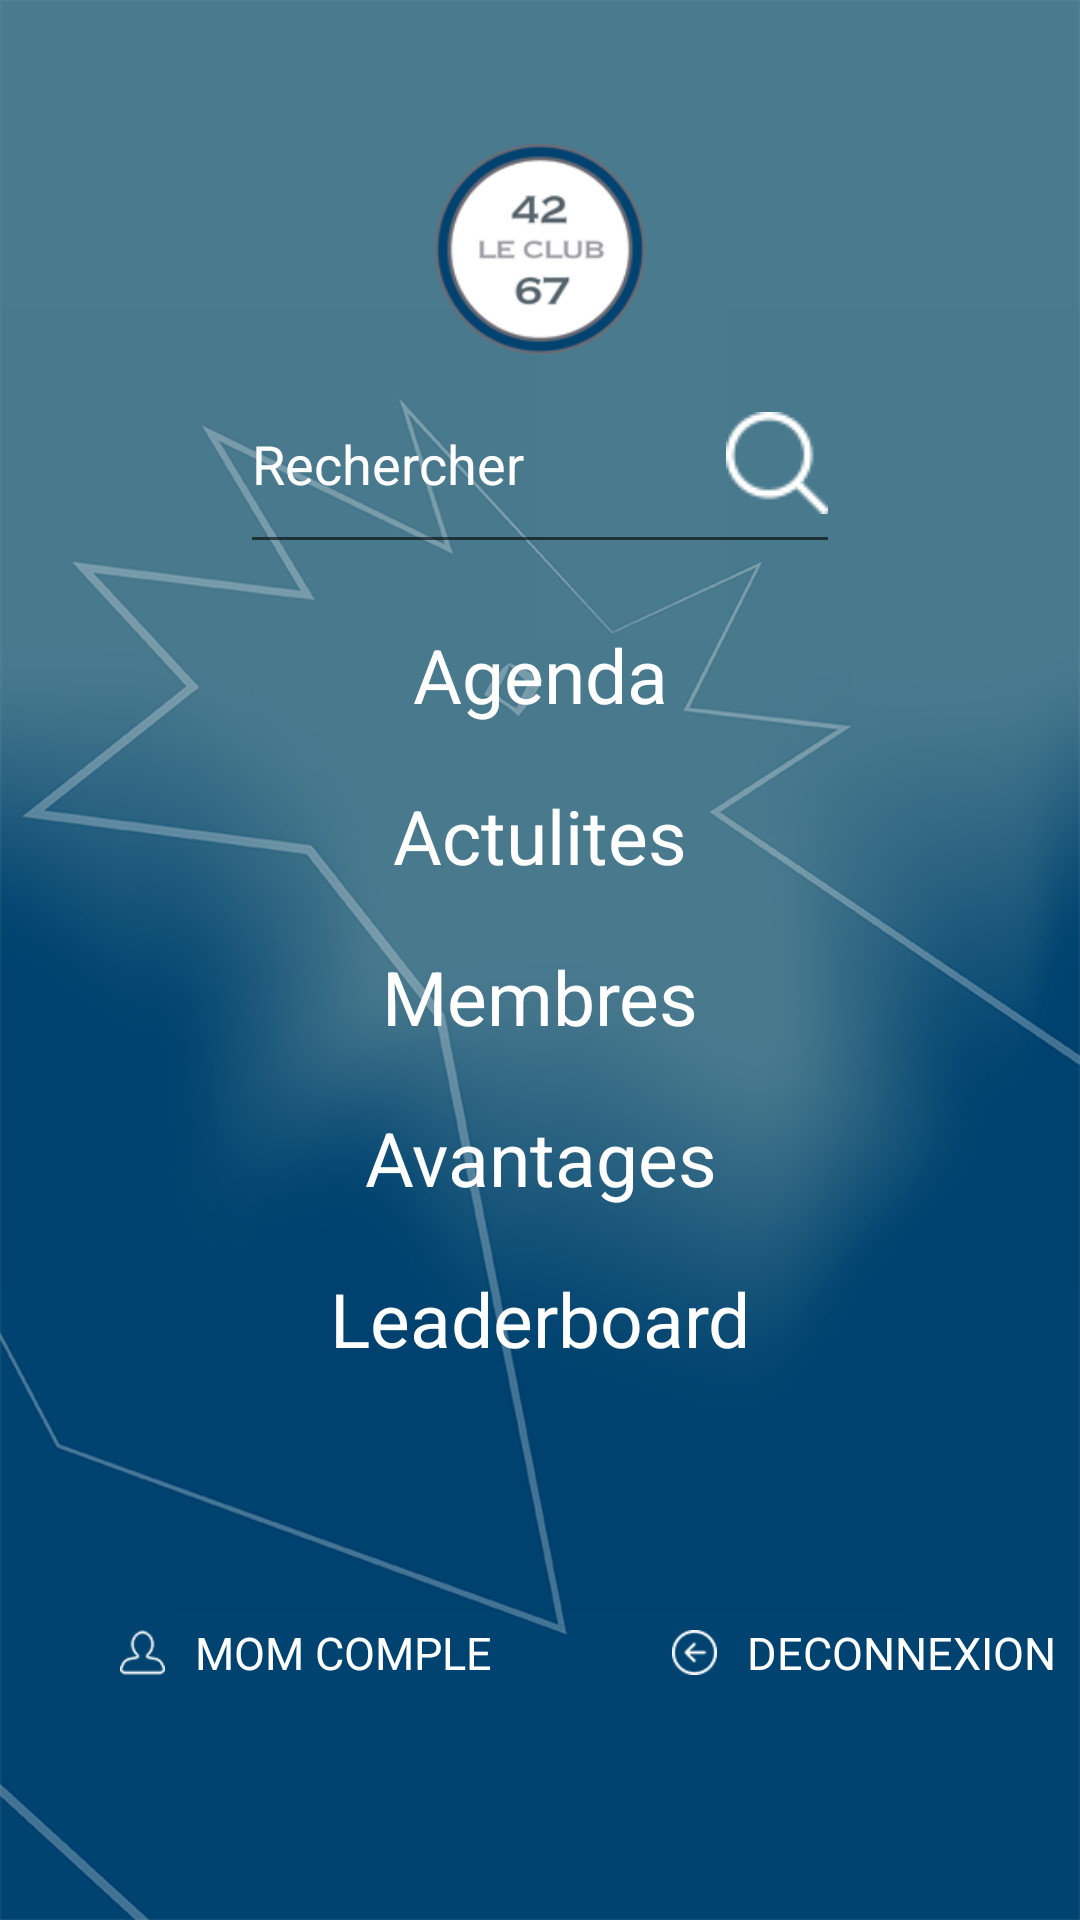

Produce the Android XML layout that renders to this screen, including the resource entries it uses.
<!-- AndroidManifest.xml: activity theme LoginThem -->
<!-- res/layout/activity_menu.xml -->
<?xml version="1.0" encoding="utf-8"?>
<RelativeLayout xmlns:android="http://schemas.android.com/apk/res/android"
    xmlns:tools="http://schemas.android.com/tools"
    android:layout_width="match_parent"
    android:layout_height="match_parent"
    android:background="@drawable/main_bg"
    tools:context="com.example.admin.baitapnhom4.MenuActivity">
    <ImageView
        android:layout_width="70dp"
        android:layout_height="70dp"
        android:src="@drawable/icon_logo"
        android:layout_marginTop="48dp"
        android:id="@+id/imgLogo"
        android:layout_alignParentTop="true"
        android:layout_centerHorizontal="true" />

    <EditText
        android:layout_width="200dp"
        android:layout_height="70dp"
        android:layout_centerHorizontal="true"
        android:layout_below="@+id/imgLogo"
        android:hint="Rechercher"
        android:id="@+id/etSearch"
        android:drawableRight="@drawable/icon_search"
        android:textColorHint="#ffffff"
        android:textColor="#ffffff"/>

    <TextView
        android:layout_width="match_parent"
        android:layout_height="wrap_content"
        android:text="Agenda"
        android:id="@+id/tvAgenda"
        android:layout_marginTop="20dp"
        android:textAlignment="center"
        android:layout_below="@id/etSearch"
        android:textSize="25dp"
        android:textColor="#ffffff"
        android:layout_centerHorizontal="true"/>
    <TextView
        android:layout_width="match_parent"
        android:layout_height="wrap_content"
        android:text="Actulites"
        android:textAlignment="center"
        android:id="@+id/tvActulites"
        android:layout_marginTop="20dp"
        android:layout_below="@id/tvAgenda"
        android:textSize="25dp"
        android:textColor="#ffffff"
        android:layout_centerHorizontal="true"/>
    <TextView
        android:layout_width="match_parent"
        android:layout_height="wrap_content"
        android:text="Membres"
        android:textAlignment="center"
        android:id="@+id/tvMembres"
        android:layout_marginTop="20dp"
        android:layout_below="@id/tvActulites"
        android:textSize="25dp"
        android:textColor="#ffffff"
        android:layout_centerHorizontal="true"/>
    <TextView
        android:layout_width="match_parent"
        android:layout_height="wrap_content"
        android:text="Avantages"
        android:textAlignment="center"
        android:id="@+id/tvAvantages"
        android:layout_marginTop="20dp"
        android:layout_below="@id/tvMembres"
        android:textSize="25dp"
        android:textColor="#ffffff"
        android:layout_centerHorizontal="true"/>
    <TextView
        android:layout_width="match_parent"
        android:layout_height="wrap_content"
        android:text="Leaderboard"
        android:textAlignment="center"
        android:id="@+id/tvLeaderboard"
        android:layout_marginTop="20dp"
        android:layout_below="@id/tvAvantages"
        android:textSize="25dp"
        android:textColor="#ffffff"
        android:layout_centerHorizontal="true"/>
    <LinearLayout
        android:layout_width="match_parent"
        android:layout_height="wrap_content"
        android:layout_below="@+id/tvLeaderboard"
        android:layout_marginTop="80dp"
        android:layout_centerHorizontal="true">
        <ImageView
            android:layout_width="15dp"
            android:layout_height="wrap_content"
            android:layout_marginLeft="40dp"
            android:src="@drawable/icon_user"
            android:layout_gravity="center"/>
        <TextView
            android:layout_width="wrap_content"
            android:layout_height="wrap_content"
            android:layout_marginLeft="10dp"
            android:text="MOM COMPLE"
            android:textColor="#ffffff"
            android:textSize="15dp"
            android:layout_gravity="center"/>
        <ImageView
            android:layout_width="15dp"
            android:layout_height="wrap_content"
            android:layout_marginLeft="60dp"
            android:src="@drawable/icon_back"
            android:layout_gravity="center"/>
        <TextView
            android:layout_width="wrap_content"
            android:layout_height="wrap_content"
            android:text="DECONNEXION"
            android:textColor="#ffffff"
            android:layout_marginLeft="10dp"
            android:textSize="15dp"
            android:layout_gravity="center"/>
    </LinearLayout>
</RelativeLayout>
<!-- resources referenced by this layout -->
<resources>
  <!-- drawable icon_back: png bitmap (drawable, 1355 bytes) -->
  <!-- drawable icon_logo: png bitmap (drawable, 13169 bytes) -->
  <!-- drawable icon_search: png bitmap (drawable, 1564 bytes) -->
  <!-- drawable icon_user: png bitmap (drawable, 1393 bytes) -->
  <!-- drawable main_bg: png bitmap (drawable, 143501 bytes) -->
  <style name="LoginThem" parent="Theme.AppCompat.Light.NoActionBar">
          
          <item name="colorPrimary">@color/colorPrimary</item>
          <item name="colorPrimaryDark">@color/colorPrimaryDark</item>
          <item name="colorAccent">@color/colorAccent</item>
      </style>
  <color name="colorPrimary">#3F51B5</color>
  <color name="colorPrimaryDark">#303F9F</color>
  <color name="colorAccent">#FF4081</color>
</resources>
